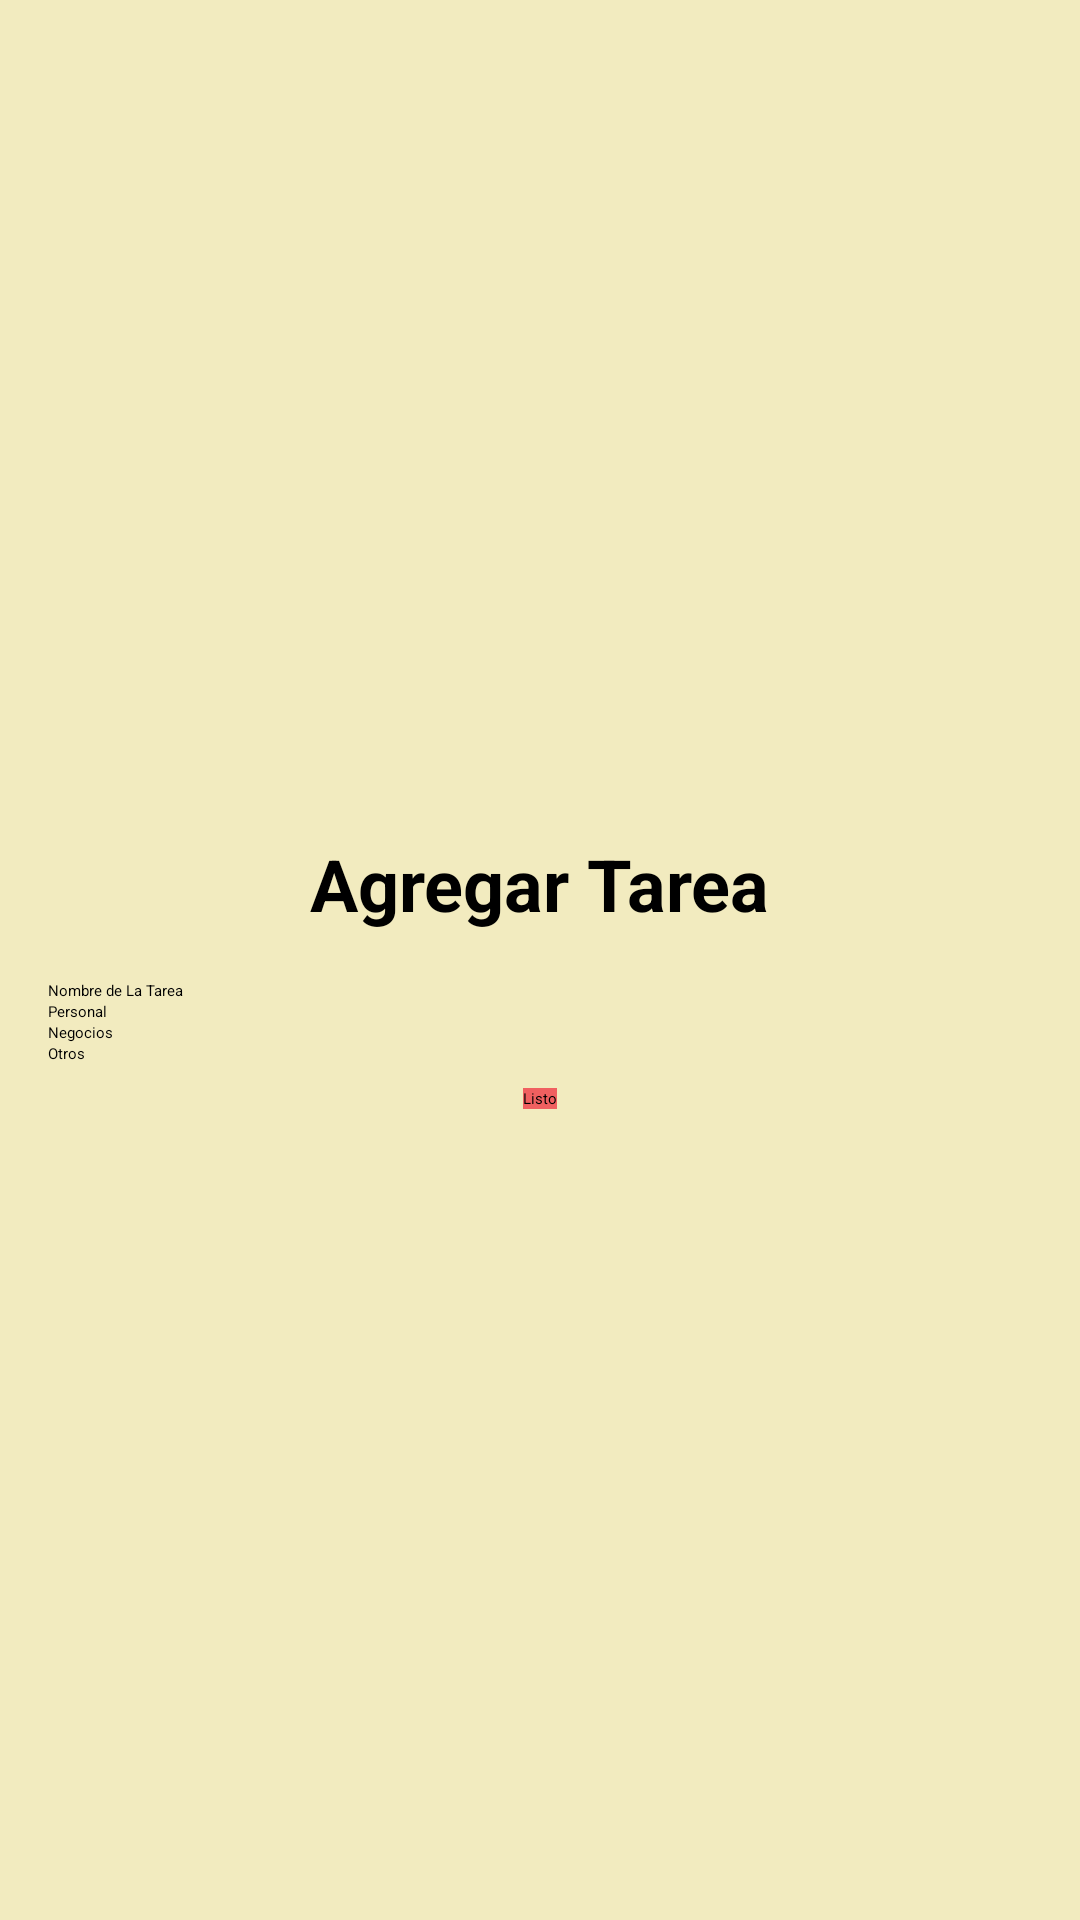

Produce the Android XML layout that renders to this screen, including the resource entries it uses.
<!-- AndroidManifest.xml: application theme Theme.TestKotlinApp -->
<!-- res/layout/dialog_add_task.xml -->
<?xml version="1.0" encoding="utf-8"?>
<androidx.cardview.widget.CardView xmlns:android="http://schemas.android.com/apk/res/android"
    xmlns:app="http://schemas.android.com/apk/res-auto"
    android:layout_width="250dp"
    android:layout_height="wrap_content"
    android:layout_gravity="center"
    app:cardBackgroundColor="@color/beige">

    <LinearLayout
        android:layout_width="match_parent"
        android:layout_height="match_parent"
        android:orientation="vertical"
        android:gravity="center"
        android:padding="16dp">

        <TextView
            android:layout_width="wrap_content"
            android:layout_height="wrap_content"
            android:text="@string/addToDo"
            android:textColor="@color/black"
            android:textSize="24sp"
            android:textStyle="bold"
            android:layout_margin="16dp"/>

        <androidx.appcompat.widget.AppCompatEditText
            android:id="@+id/nameAddTask"
            android:layout_width="match_parent"
            android:layout_height="wrap_content"
            android:hint="Nombre de La Tarea"
            android:textColor="@color/black"
            android:textColorHint="@color/black"/>

        <RadioGroup
            android:id="@+id/catRadioButton"
            android:layout_width="match_parent"
            android:layout_height="wrap_content">

            <RadioButton
                android:id="@+id/Personal"
                android:layout_width="match_parent"
                android:layout_height="wrap_content"
                android:text="@string/cat1"
                android:checked="true"/>

            <RadioButton
                android:id="@+id/Business"
                android:layout_width="match_parent"
                android:layout_height="wrap_content"
                android:text="@string/cat2"/>

            <RadioButton
                android:id="@+id/Others"
                android:layout_width="match_parent"
                android:layout_height="wrap_content"
                android:text="@string/cat3"/>
        </RadioGroup>
        
        <androidx.appcompat.widget.AppCompatButton
            android:id="@+id/finalButton"
            android:layout_width="wrap_content"
            android:layout_height="wrap_content"
            android:text="@string/ok"
            android:textAllCaps="false"
            android:background="@color/red_pastel"
            android:layout_margin="8dp"/>
    </LinearLayout>
</androidx.cardview.widget.CardView>
<!-- resources referenced by this layout -->
<resources>
  <color name="beige"> #F2EBBF </color>
  <color name="black">#FF000000</color>
  <color name="red_pastel"> #F06060 </color>
  <string name="addToDo">Agregar Tarea</string>
  <string name="cat1">Personal</string>
  <string name="cat2">Negocios</string>
  <string name="cat3">Otros</string>
  <string name="ok">Listo</string>
  <style name="Theme.TestKotlinApp" parent="Theme.MaterialComponents.DayNight.NoActionBar">
          
          <item name="colorPrimary">@color/purple_200</item>
          <item name="colorPrimaryVariant">@color/purple_700</item>
          <item name="colorOnPrimary">@color/black</item>
          
          <item name="colorSecondary">@color/teal_200</item>
          <item name="colorSecondaryVariant">@color/teal_200</item>
          <item name="colorOnSecondary">@color/black</item>
          
          <item name="android:statusBarColor">?attr/colorPrimaryVariant</item>
          
      </style>
  <color name="purple_200">#FFBB86FC</color>
  <color name="purple_700">#FF3700B3</color>
  <color name="teal_200">#FF03DAC5</color>
</resources>
